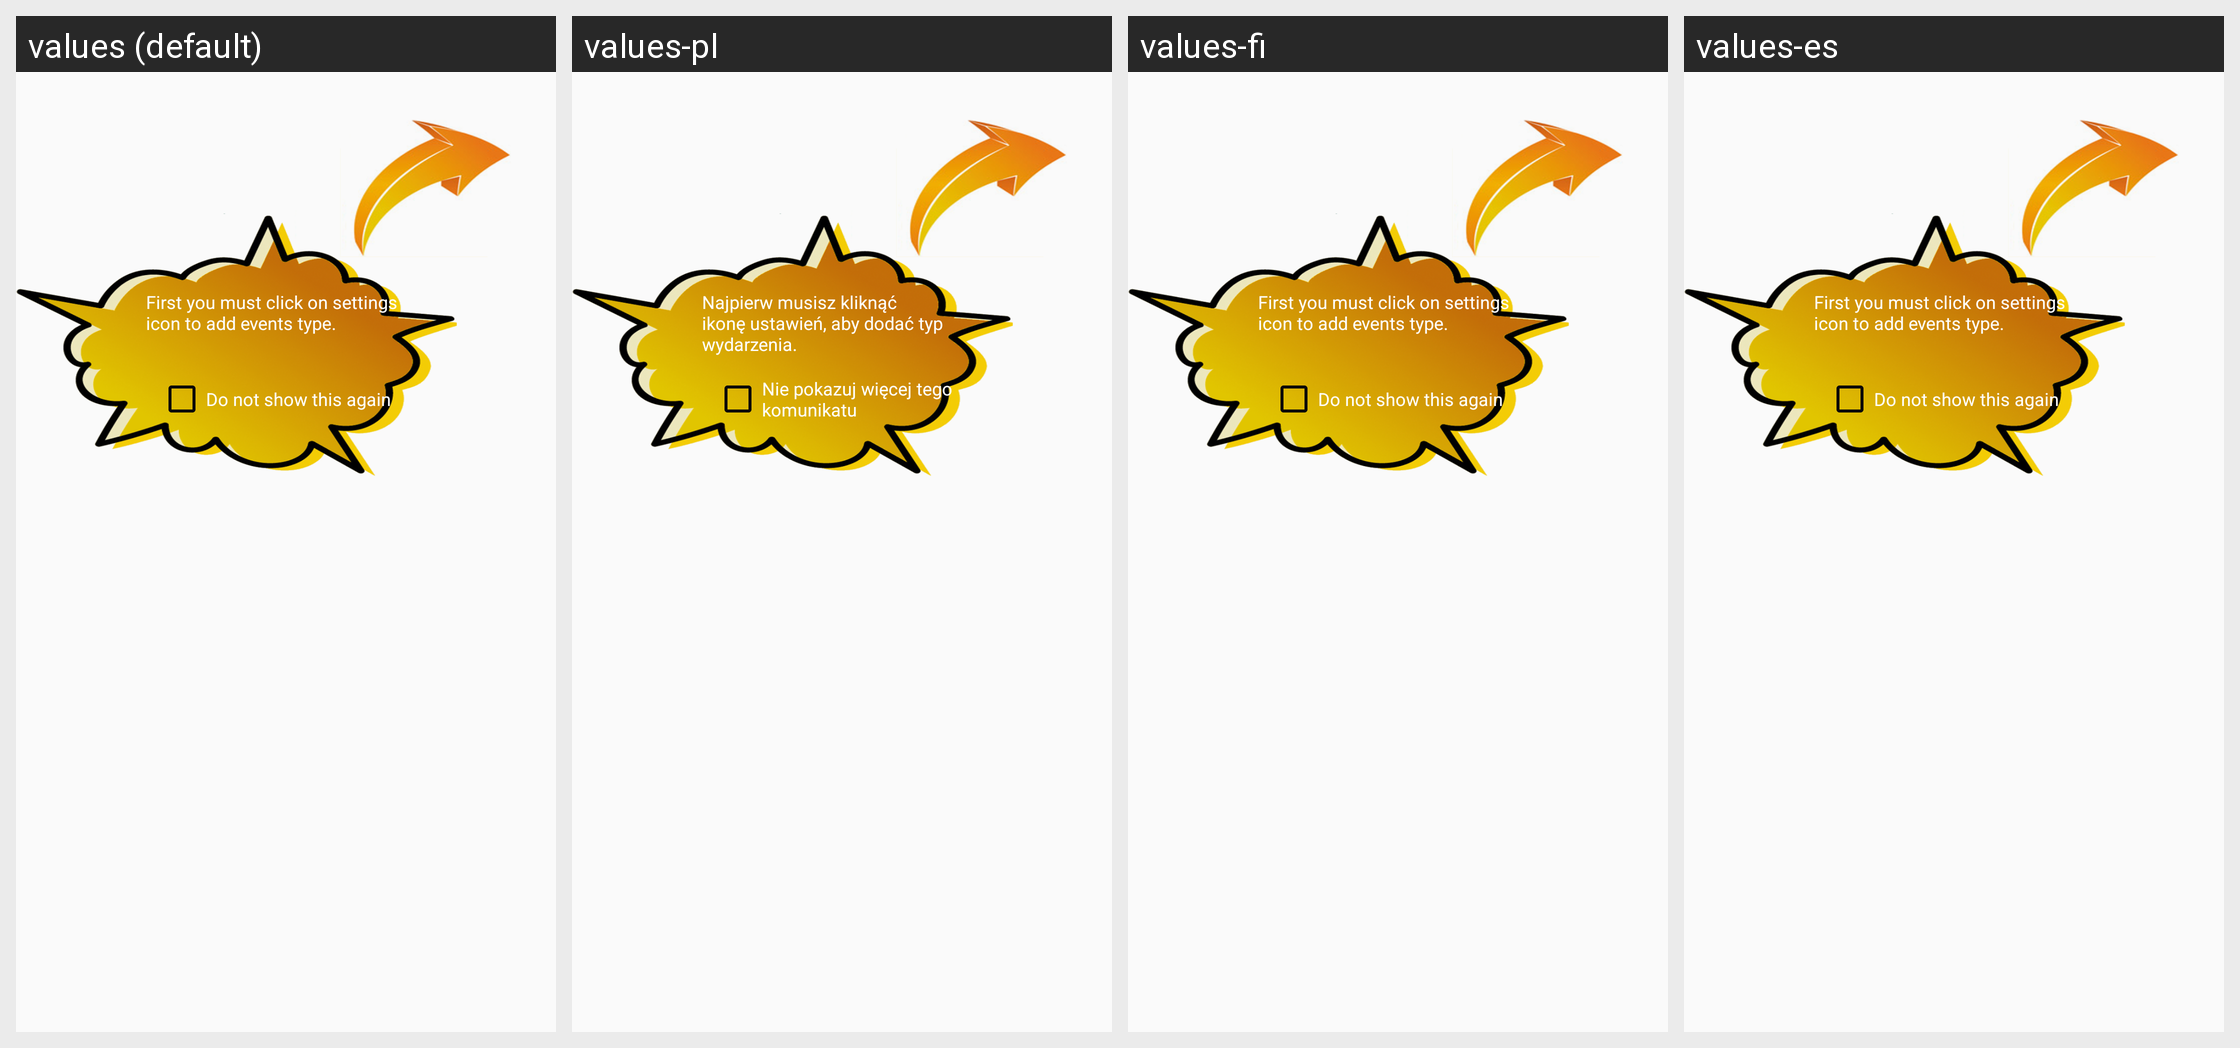

Strings drawn on this Android screen and how each of the app's shown locales translates them:
Android screen res/layout/bubble_dialog_helper.xml rendered under 4 locales, left to right: values (default), values-pl, values-fi, values-es. Device: Nexus 5 (rendered at 1080×1920; each locale shown at half size, 540×960, under a caption strip naming it); theme AppTheme.
Other locales in the repository, not shown: values-da, values-de, values-en, values-hr, values-is, values-it, values-pt, values-ro, values-ru, values-sk, values-tr, values-zh-rCN, values-zh-rTW.
Strings drawn on this screen, with the default value and each locale's value (text and hints the layout hard-codes, and strings that could not be matched under every locale, appear in the picture but are not listed):

bubble_dialog_calendar_info
  values: First you must click on settings icon to add events type.
  values-pl: Najpierw musisz kliknąć ikonę ustawień, aby dodać typ wydarzenia.
  values-fi: First you must click on settings icon to add events type.  [not translated; the default value is used]
  values-es: First you must click on settings icon to add events type.  [not translated; the default value is used]

bubble_dialog_check
  values: Do not show this again
  values-pl: Nie pokazuj więcej tego komunikatu
  values-fi: Do not show this again  [not translated; the default value is used]
  values-es: Do not show this again  [not translated; the default value is used]
